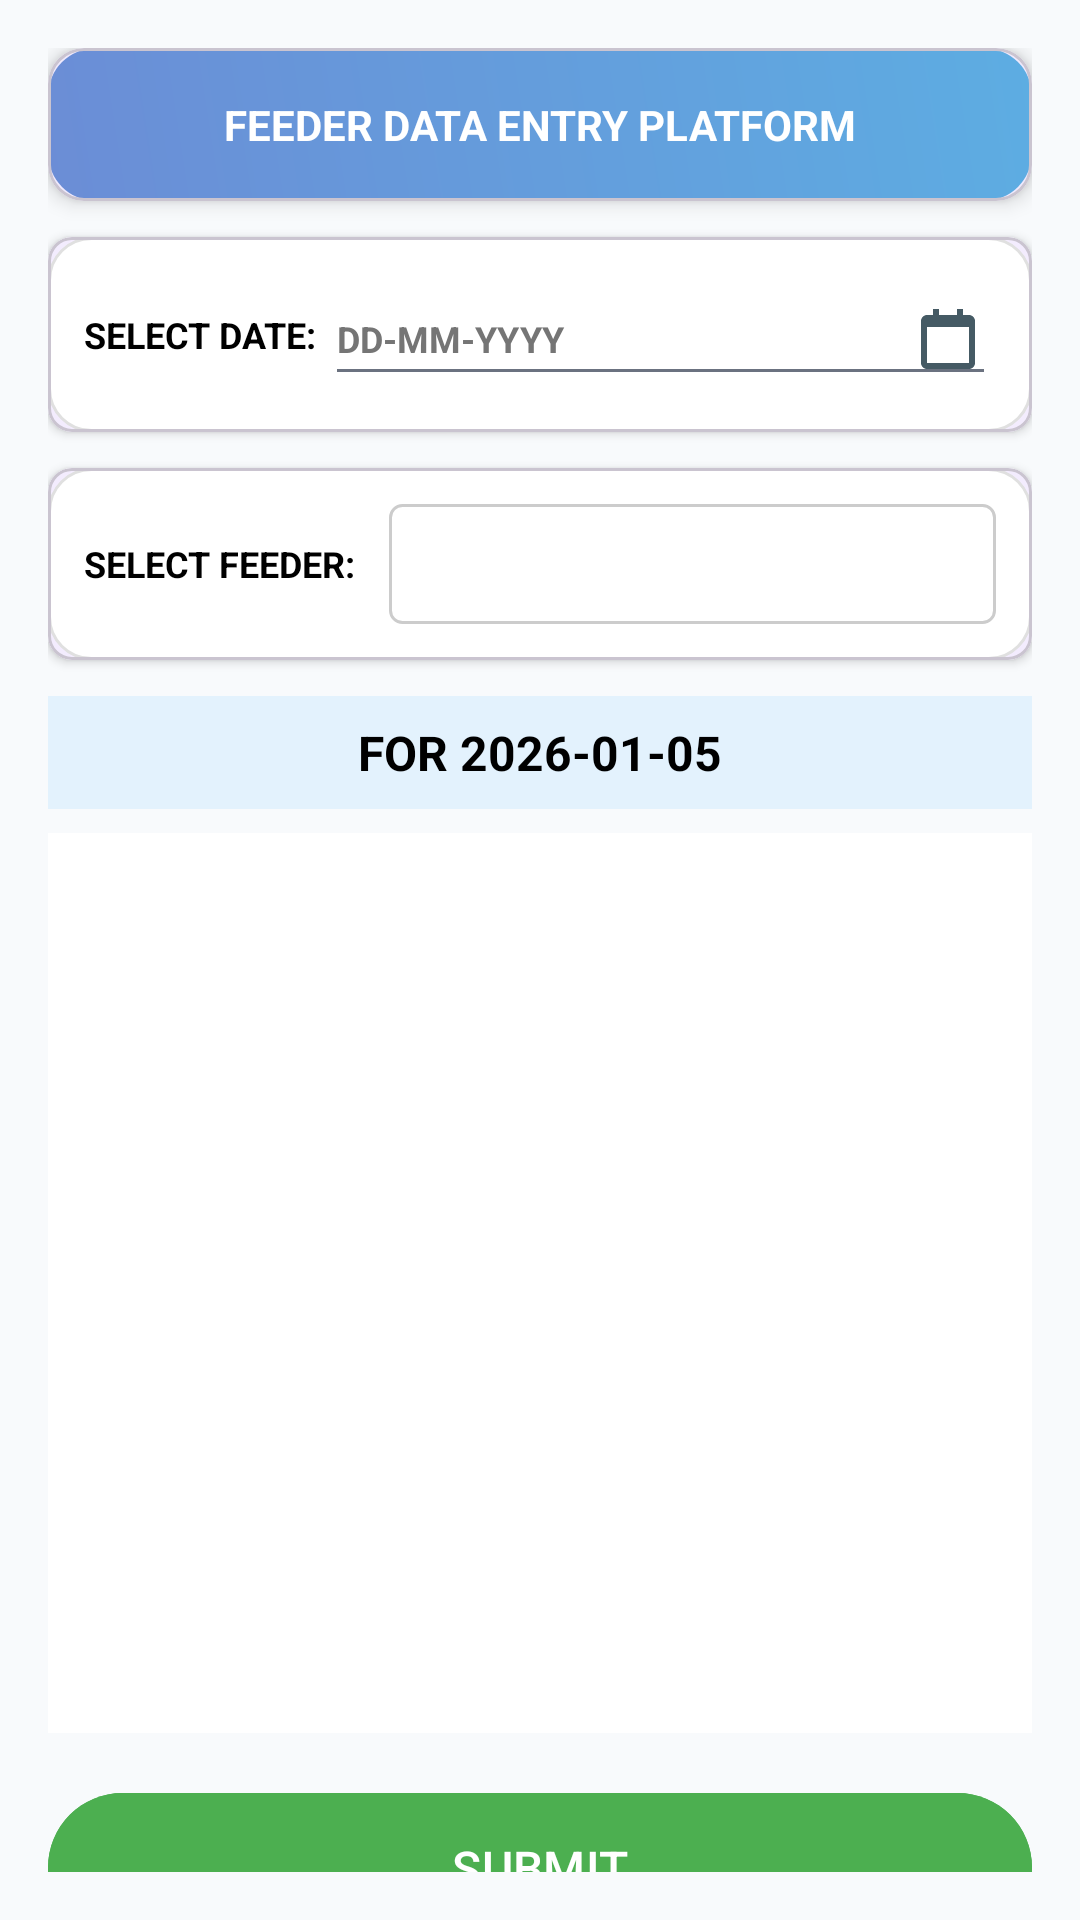

Produce the Android XML layout that renders to this screen, including the resource entries it uses.
<!-- AndroidManifest.xml: application theme Theme.KPTCL -->
<!-- res/layout/fragment_feeder_hourly_entry.xml -->
<?xml version="1.0" encoding="utf-8"?>
<androidx.coordinatorlayout.widget.CoordinatorLayout
    xmlns:android="http://schemas.android.com/apk/res/android"
    xmlns:app="http://schemas.android.com/apk/res-auto"
    android:layout_width="match_parent"
    android:layout_height="match_parent"
    android:background="@color/background_light">

    <androidx.core.widget.NestedScrollView
        android:layout_width="match_parent"
        android:layout_height="match_parent"
        android:fillViewport="true"
        android:padding="16dp">

        <LinearLayout
            android:layout_width="match_parent"
            android:layout_height="wrap_content"
            android:orientation="vertical">

            
            <com.google.android.material.card.MaterialCardView
                android:layout_width="match_parent"
                android:layout_height="wrap_content"
                android:layout_marginBottom="12dp"
                app:cardCornerRadius="12dp"
                app:cardElevation="4dp">

                <LinearLayout
                    android:layout_width="match_parent"
                    android:layout_height="wrap_content"
                    android:background="@drawable/gradient_banner"
                    android:orientation="vertical"
                    android:padding="16dp">

                    <TextView
                        android:layout_width="match_parent"
                        android:layout_height="wrap_content"
                        android:gravity="center"
                        android:text="FEEDER DATA ENTRY PLATFORM"
                        android:textColor="@android:color/white"
                        android:textSize="14sp"
                        android:textStyle="bold" />

                </LinearLayout>
            </com.google.android.material.card.MaterialCardView>

            
            <com.google.android.material.card.MaterialCardView
                android:layout_width="match_parent"
                android:layout_height="wrap_content"
                android:layout_marginBottom="12dp"
                app:cardCornerRadius="8dp"
                app:cardElevation="2dp">

                <LinearLayout
                    android:layout_width="match_parent"
                    android:layout_height="wrap_content"
                    android:orientation="horizontal"
                    android:background="@drawable/bg_card"
                    android:padding="12dp"
                    android:gravity="center_vertical">

                    <TextView
                        android:layout_width="wrap_content"
                        android:layout_height="wrap_content"
                        android:text="SELECT DATE: "
                        android:textColor="#000000"
                        android:textSize="12sp"
                        android:textStyle="bold" />

                    <com.google.android.material.textfield.TextInputEditText
                        android:id="@+id/etDate"
                        android:layout_width="match_parent"
                        android:layout_height="wrap_content"
                        android:clickable="true"
                        android:focusable="false"
                        android:hint="DD-MM-YYYY"
                        android:textSize="12sp"
                        android:textColor="#000000"
                        android:textColorHint="#757575"
                        android:textStyle="bold"
                        android:drawableEnd="@drawable/ic_calendar" />
                </LinearLayout>
            </com.google.android.material.card.MaterialCardView>

            
            <com.google.android.material.card.MaterialCardView
                android:layout_width="match_parent"
                android:layout_height="wrap_content"
                android:layout_marginBottom="12dp"
                app:cardCornerRadius="8dp"
                app:cardElevation="2dp">

                <LinearLayout
                    android:layout_width="match_parent"
                    android:layout_height="wrap_content"
                    android:orientation="horizontal"
                    android:background="@drawable/bg_card"
                    android:padding="12dp"
                    android:gravity="center_vertical">

                    <TextView
                        android:layout_width="wrap_content"
                        android:layout_height="wrap_content"
                        android:text="SELECT FEEDER: "
                        android:textColor="#000000"
                        android:textSize="12sp"
                        android:textStyle="bold" />

                    <Spinner
                        android:id="@+id/actvFeeder"
                        android:layout_width="0dp"
                        android:layout_height="wrap_content"
                        android:layout_weight="1"
                        android:minHeight="40dp"
                        android:layout_marginStart="8dp"
                        android:background="@drawable/input_border"
                        android:paddingStart="12dp"
                        android:paddingEnd="12dp"
                        android:paddingTop="10dp"
                        android:paddingBottom="10dp"
                        android:spinnerMode="dropdown"
                        android:popupBackground="@android:color/white" />
                </LinearLayout>
            </com.google.android.material.card.MaterialCardView>

            
            <TextView
                android:id="@+id/tvEntryDate"
                android:layout_width="match_parent"
                android:layout_height="wrap_content"
                android:layout_marginBottom="8dp"
                android:text="FOR 2026-01-05"
                android:textSize="16sp"
                android:textStyle="bold"
                android:textColor="#000000"
                android:gravity="center"
                android:padding="8dp"
                android:background="#E3F2FD"/>

            
            <LinearLayout
                android:id="@+id/llFeederInfo"
                android:layout_width="match_parent"
                android:layout_height="wrap_content"
                android:layout_marginBottom="8dp"
                android:orientation="vertical"
                android:visibility="gone"
                android:background="#FFFFFF"
                android:padding="12dp"
                android:elevation="2dp">

                <TextView
                    android:id="@+id/tvFeederInfo"
                    android:layout_width="match_parent"
                    android:layout_height="wrap_content"
                    android:text="Feeder Info"
                    android:textSize="12sp"
                    android:textColor="#666666"/>
            </LinearLayout>

            
            <HorizontalScrollView
                android:layout_width="match_parent"
                android:layout_height="wrap_content"
                android:layout_marginBottom="16dp"
                android:fillViewport="true"
                android:layout_gravity="center"
                android:scrollbars="horizontal">

                <androidx.recyclerview.widget.RecyclerView
                    android:id="@+id/rvFeederData"
                    android:layout_width="wrap_content"
                    android:layout_height="wrap_content"
                    android:minHeight="300dp"
                    android:background="#FFFFFF"/>
            </HorizontalScrollView>

            
            <com.google.android.material.button.MaterialButton
                android:id="@+id/btnSubmit"
                android:layout_width="match_parent"
                android:layout_height="wrap_content"
                android:layout_marginBottom="16dp"
                android:text="SUBMIT"
                android:textSize="16sp"
                android:padding="14dp"
                android:backgroundTint="#4CAF50"/>

        </LinearLayout>

    </androidx.core.widget.NestedScrollView>

</androidx.coordinatorlayout.widget.CoordinatorLayout>
<!-- resources referenced by this layout -->
<resources>
  <color name="background_light">#F8FAFC</color>
  <!-- drawable bg_card (drawable) -->
  <?xml version="1.0" encoding="utf-8"?>
  <shape xmlns:android="http://schemas.android.com/apk/res/android"
      android:shape="rectangle">
  
      
      <solid android:color="#FFFFFF"/>
  
      
      <corners android:radius="14dp"/>
  
      
      <stroke
          android:width="1dp"
          android:color="#E0E0E0"/>
  
      
      <padding
          android:left="12dp"
          android:top="12dp"
          android:right="12dp"
          android:bottom="12dp"/>
  </shape>
  <!-- drawable gradient_banner (drawable) -->
  <?xml version="1.0" encoding="utf-8"?>
  <shape xmlns:android="http://schemas.android.com/apk/res/android"
      android:shape="rectangle">
      <gradient
          android:type="linear"
          android:startColor="#6B8DD6"
          android:endColor="#5DADE2"
          android:angle="45" />
      <corners android:radius="16dp" />
  </shape>
  <!-- drawable ic_calendar (drawable) -->
  <vector xmlns:android="http://schemas.android.com/apk/res/android"
      android:width="24dp"
      android:height="24dp"
      android:viewportWidth="24"
      android:viewportHeight="24"
      android:tint="#455A64">
  
      <path
          android:fillColor="@android:color/white"
          android:pathData="
              M7,2v2H5
              c-1.1,0 -2,0.9 -2,2v14
              c0,1.1 0.9,2 2,2h14
              c1.1,0 2,-0.9 2,-2V6
              c0,-1.1 -0.9,-2 -2,-2h-2V2h-2v2H9V2H7z
              M5,8h14v12H5z"/>
  </vector>
  <!-- drawable input_border (drawable) -->
  <?xml version="1.0" encoding="utf-8"?>
  <shape xmlns:android="http://schemas.android.com/apk/res/android">
      <solid android:color="@android:color/white" />
      <stroke
          android:width="1dp"
          android:color="#CCCCCC" />
      <corners android:radius="4dp" />
  </shape>
  <style name="Theme.KPTCL" parent="Base.Theme.KPTCL" />
  <style name="Base.Theme.KPTCL" parent="Theme.Material3.DayNight.NoActionBar">
          
          <item name="colorPrimary">#6366F1</item> 
          <item name="colorPrimaryVariant">#4F46E5</item>
          <item name="colorOnPrimary">@android:color/white</item>
  
          
          <item name="colorSecondary">#14B8A6</item> 
          <item name="colorSecondaryVariant">#0D9488</item>
          <item name="colorOnSecondary">@android:color/white</item>
  
          
          <item name="android:statusBarColor">#6366F1</item>
  
          
          <item name="android:windowBackground">@android:color/white</item>
  
          
          <item name="android:textColorPrimary">#1F2937</item>
          <item name="android:textColorSecondary">#6B7280</item>
      </style>
</resources>
